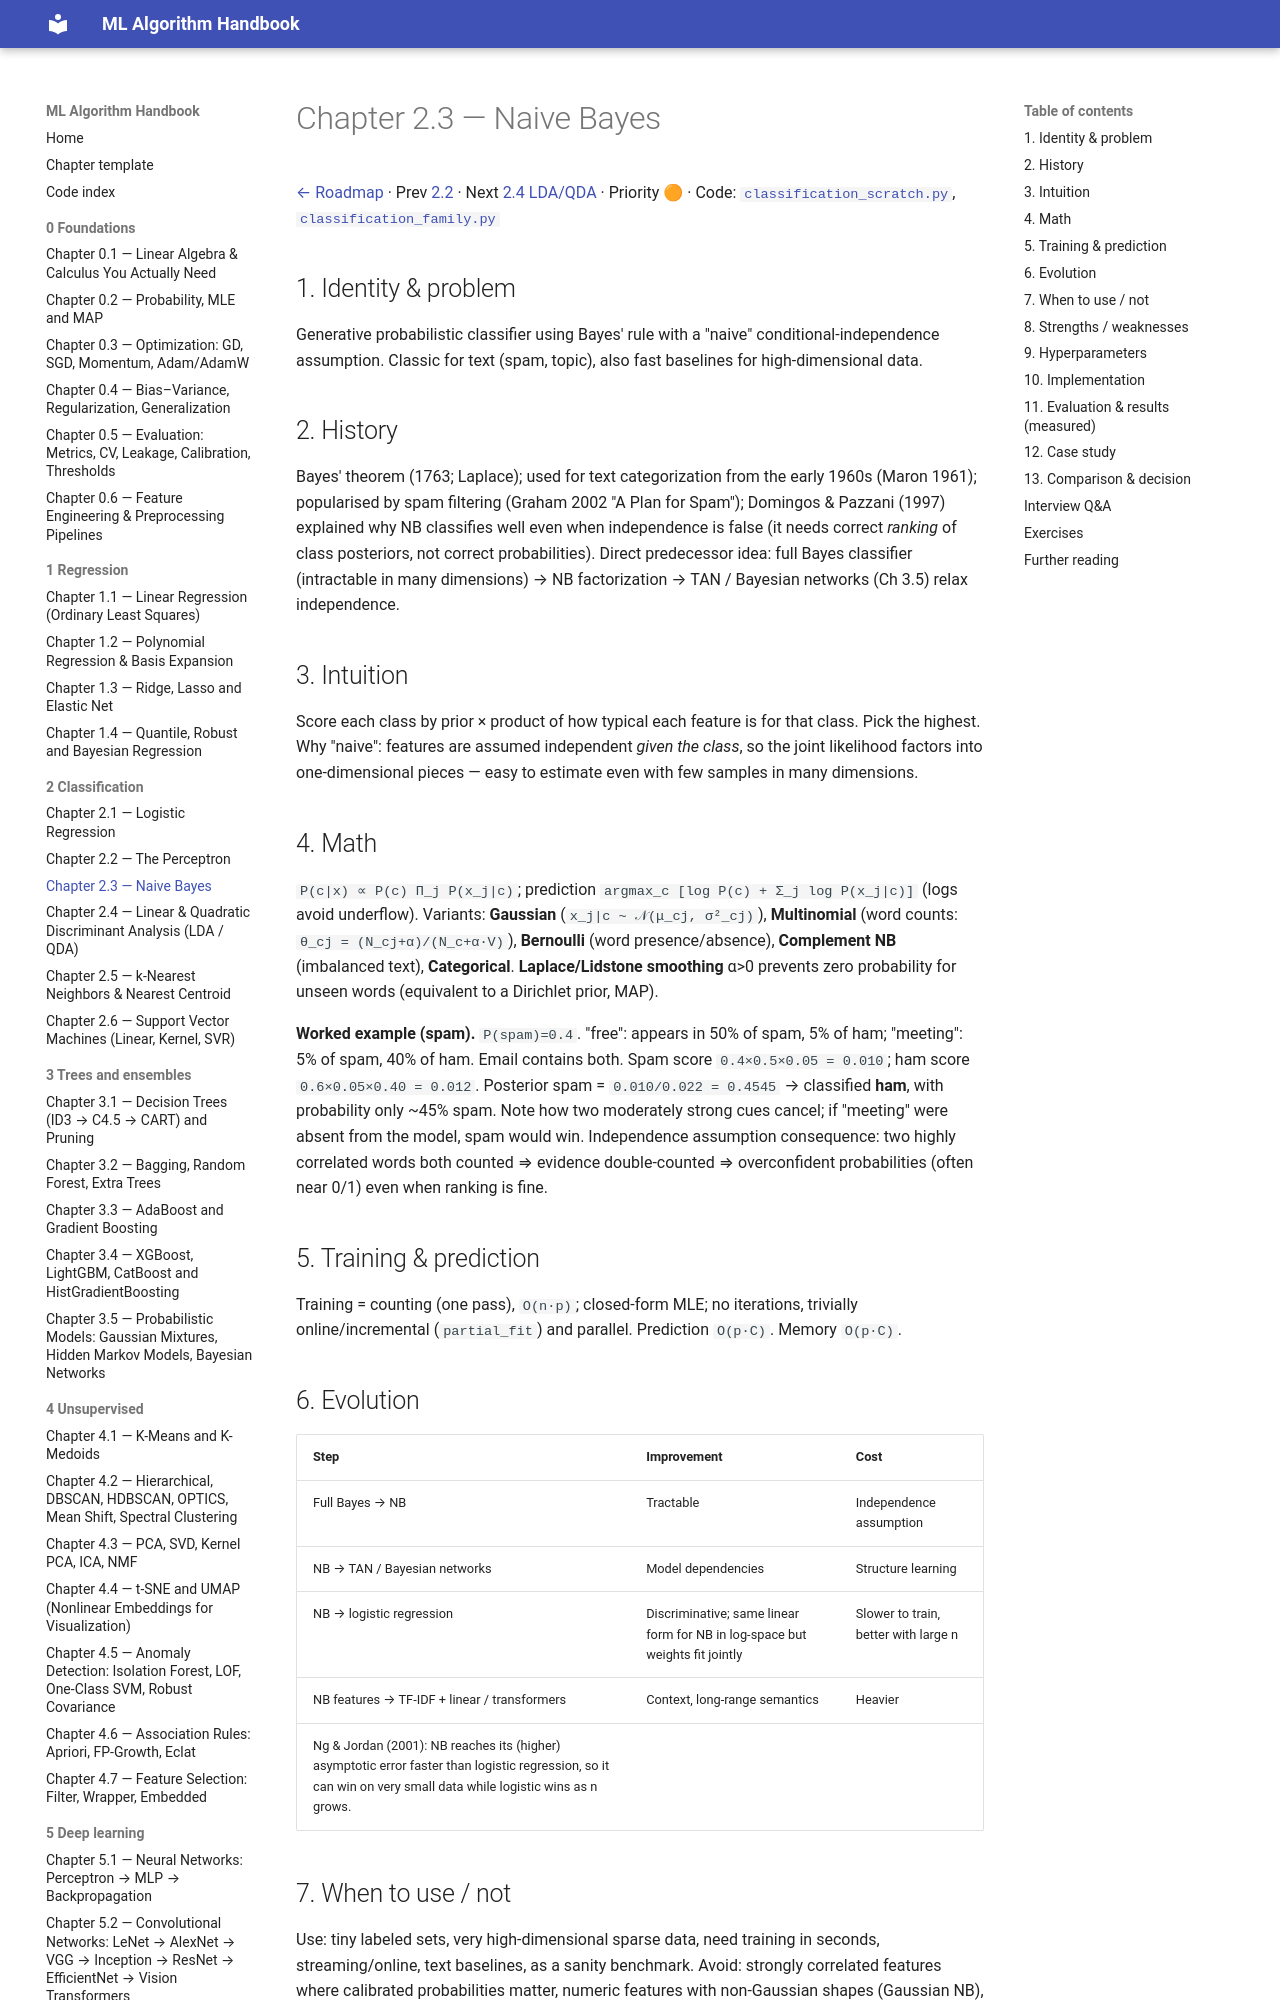

repository: Fuzzy-programmer/ml-algorithm-handbook · page: 02-classification/03-naive-bayes/index.html · generator: mkdocs

# Chapter 2.3 — Naive Bayes

[← Roadmap](../README.md) · Prev [2.2](02-perceptron.md) · Next [2.4 LDA/QDA](04-lda-qda.md) · Priority 🟠 · Code: [`classification_scratch.py`](../code/classification_scratch.py), [`classification_family.py`](../code/classification_family.py)

## 1. Identity & problem
Generative probabilistic classifier using Bayes' rule with a "naive" conditional-independence assumption. Classic for text (spam, topic), also fast baselines for high-dimensional data.

## 2. History
Bayes' theorem (1763; Laplace); used for text categorization from the early 1960s (Maron 1961); popularised by spam filtering (Graham 2002 "A Plan for Spam"); Domingos & Pazzani (1997) explained why NB classifies well even when independence is false (it needs correct *ranking* of class posteriors, not correct probabilities). Direct predecessor idea: full Bayes classifier (intractable in many dimensions) → NB factorization → TAN / Bayesian networks (Ch 3.5) relax independence.

## 3. Intuition
Score each class by prior × product of how typical each feature is for that class. Pick the highest.
Why "naive": features are assumed independent *given the class*, so the joint likelihood factors into one-dimensional pieces — easy to estimate even with few samples in many dimensions.

## 4. Math
`P(c|x) ∝ P(c) Π_j P(x_j|c)`; prediction `argmax_c [log P(c) + Σ_j log P(x_j|c)]` (logs avoid underflow).
Variants: **Gaussian** (`x_j|c ~ 𝒩(μ_cj, σ²_cj)`), **Multinomial** (word counts: `θ_cj = (N_cj+α)/(N_c+α·V)`), **Bernoulli** (word presence/absence), **Complement NB** (imbalanced text), **Categorical**.
**Laplace/Lidstone smoothing** α>0 prevents zero probability for unseen words (equivalent to a Dirichlet prior, MAP).

**Worked example (spam).** `P(spam)=0.4`. "free": appears in 50% of spam, 5% of ham; "meeting": 5% of spam, 40% of ham. Email contains both.
Spam score `0.4×0.5×0.05 = 0.010`; ham score `0.6×0.05×0.40 = 0.012`. Posterior spam = `0.010/0.022 = 0.4545` → classified **ham**, with probability only ~45% spam. Note how two moderately strong cues cancel; if "meeting" were absent from the model, spam would win.
Independence assumption consequence: two highly correlated words both counted ⇒ evidence double-counted ⇒ overconfident probabilities (often near 0/1) even when ranking is fine.

## 5. Training & prediction
Training = counting (one pass), `O(n·p)`; closed-form MLE; no iterations, trivially online/incremental (`partial_fit`) and parallel. Prediction `O(p·C)`. Memory `O(p·C)`.
